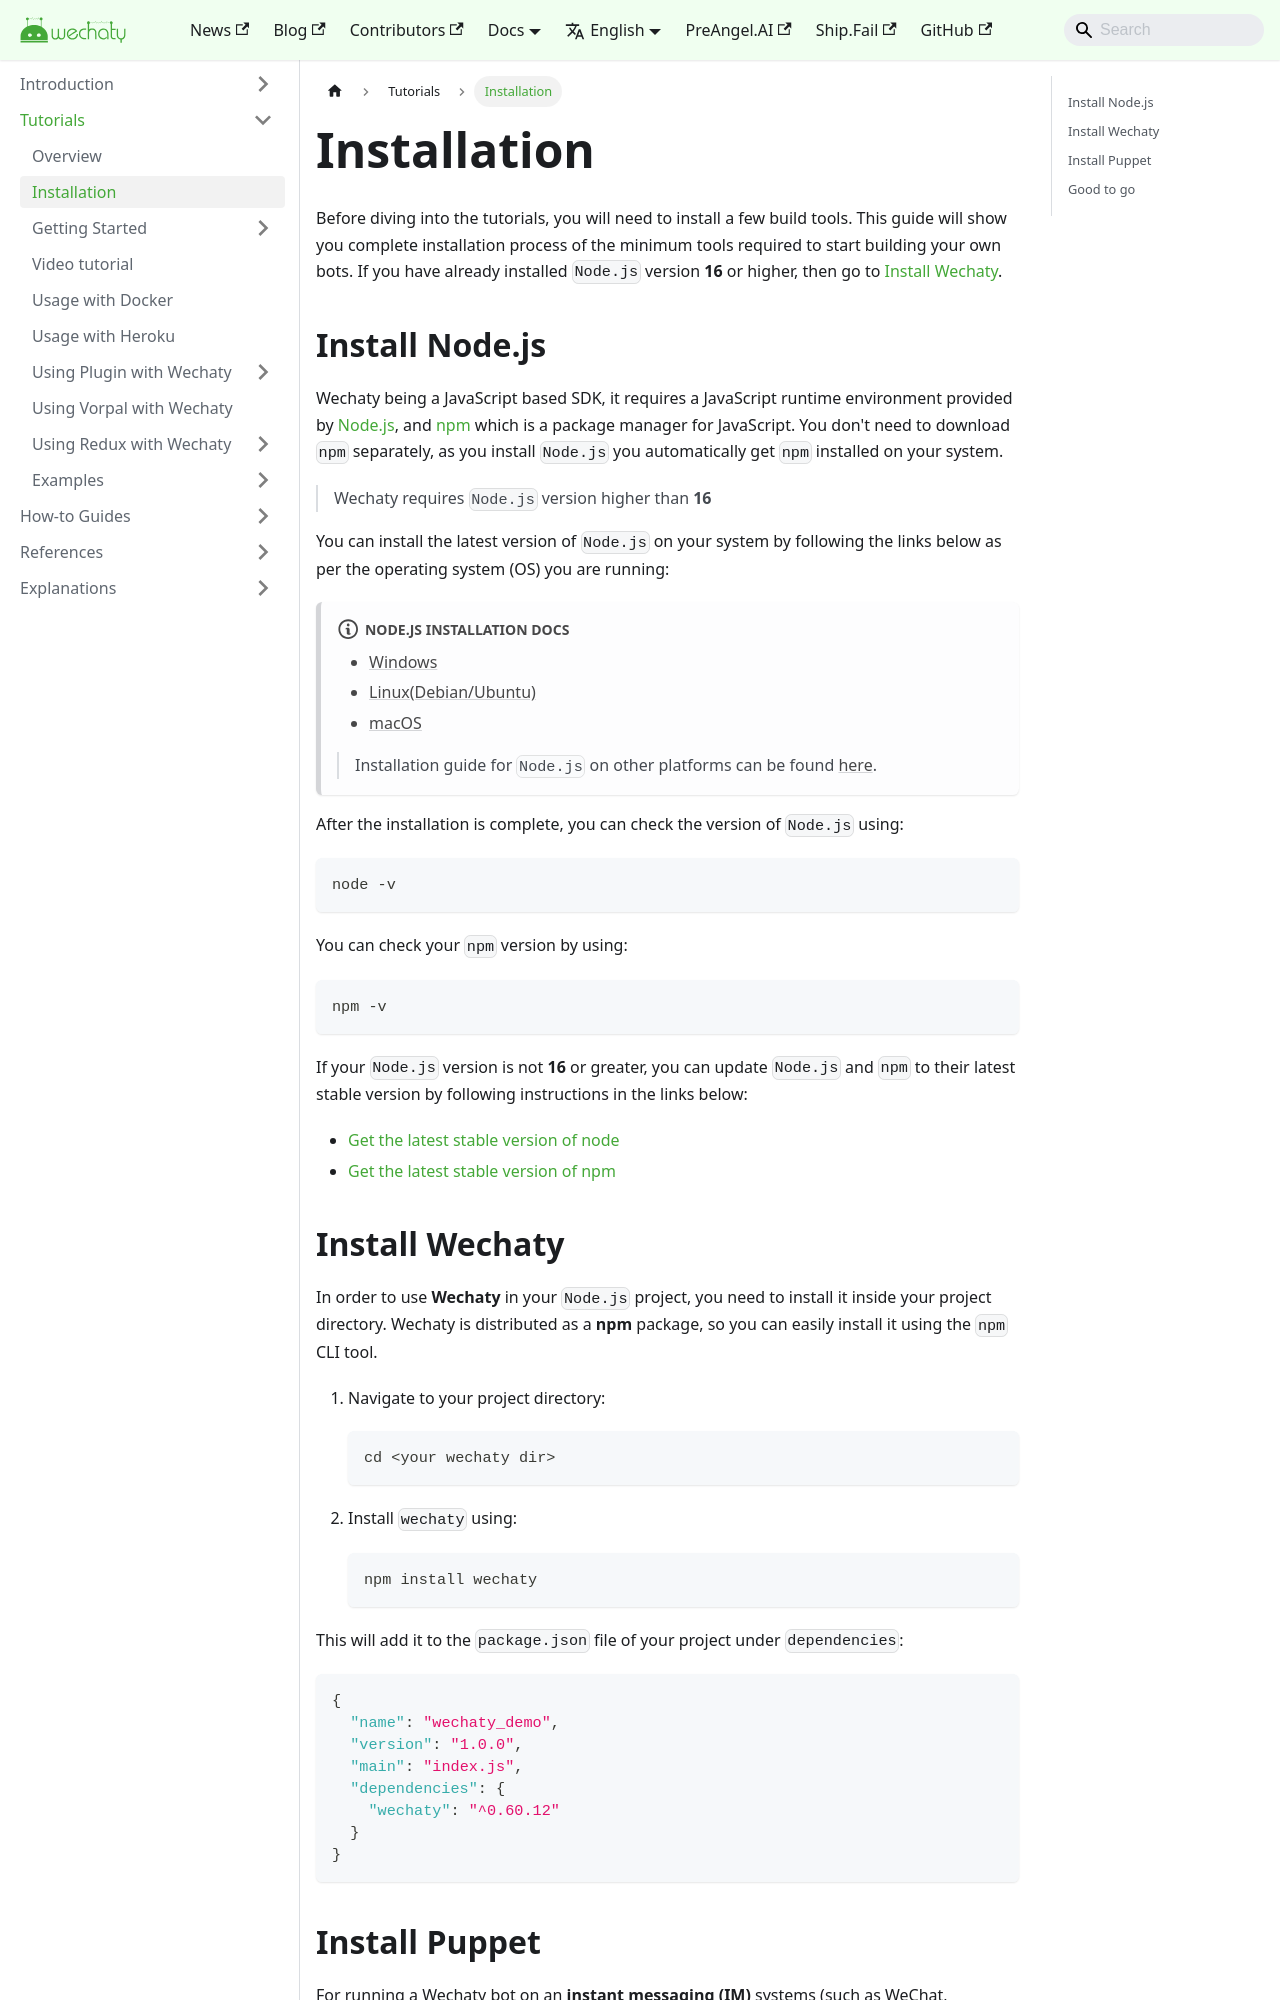

repository: wechaty/docusaurus · page: docs/tutorials/installation/index.html · generator: jekyll

---
title: 'Installation'
---

Before diving into the tutorials, you will need to install a few build tools. This guide will show you complete installation process of the minimum tools required to start building your own bots. If you have already installed `Node.js` version **16** or higher, then go to [Install Wechaty](#install-wechaty).
